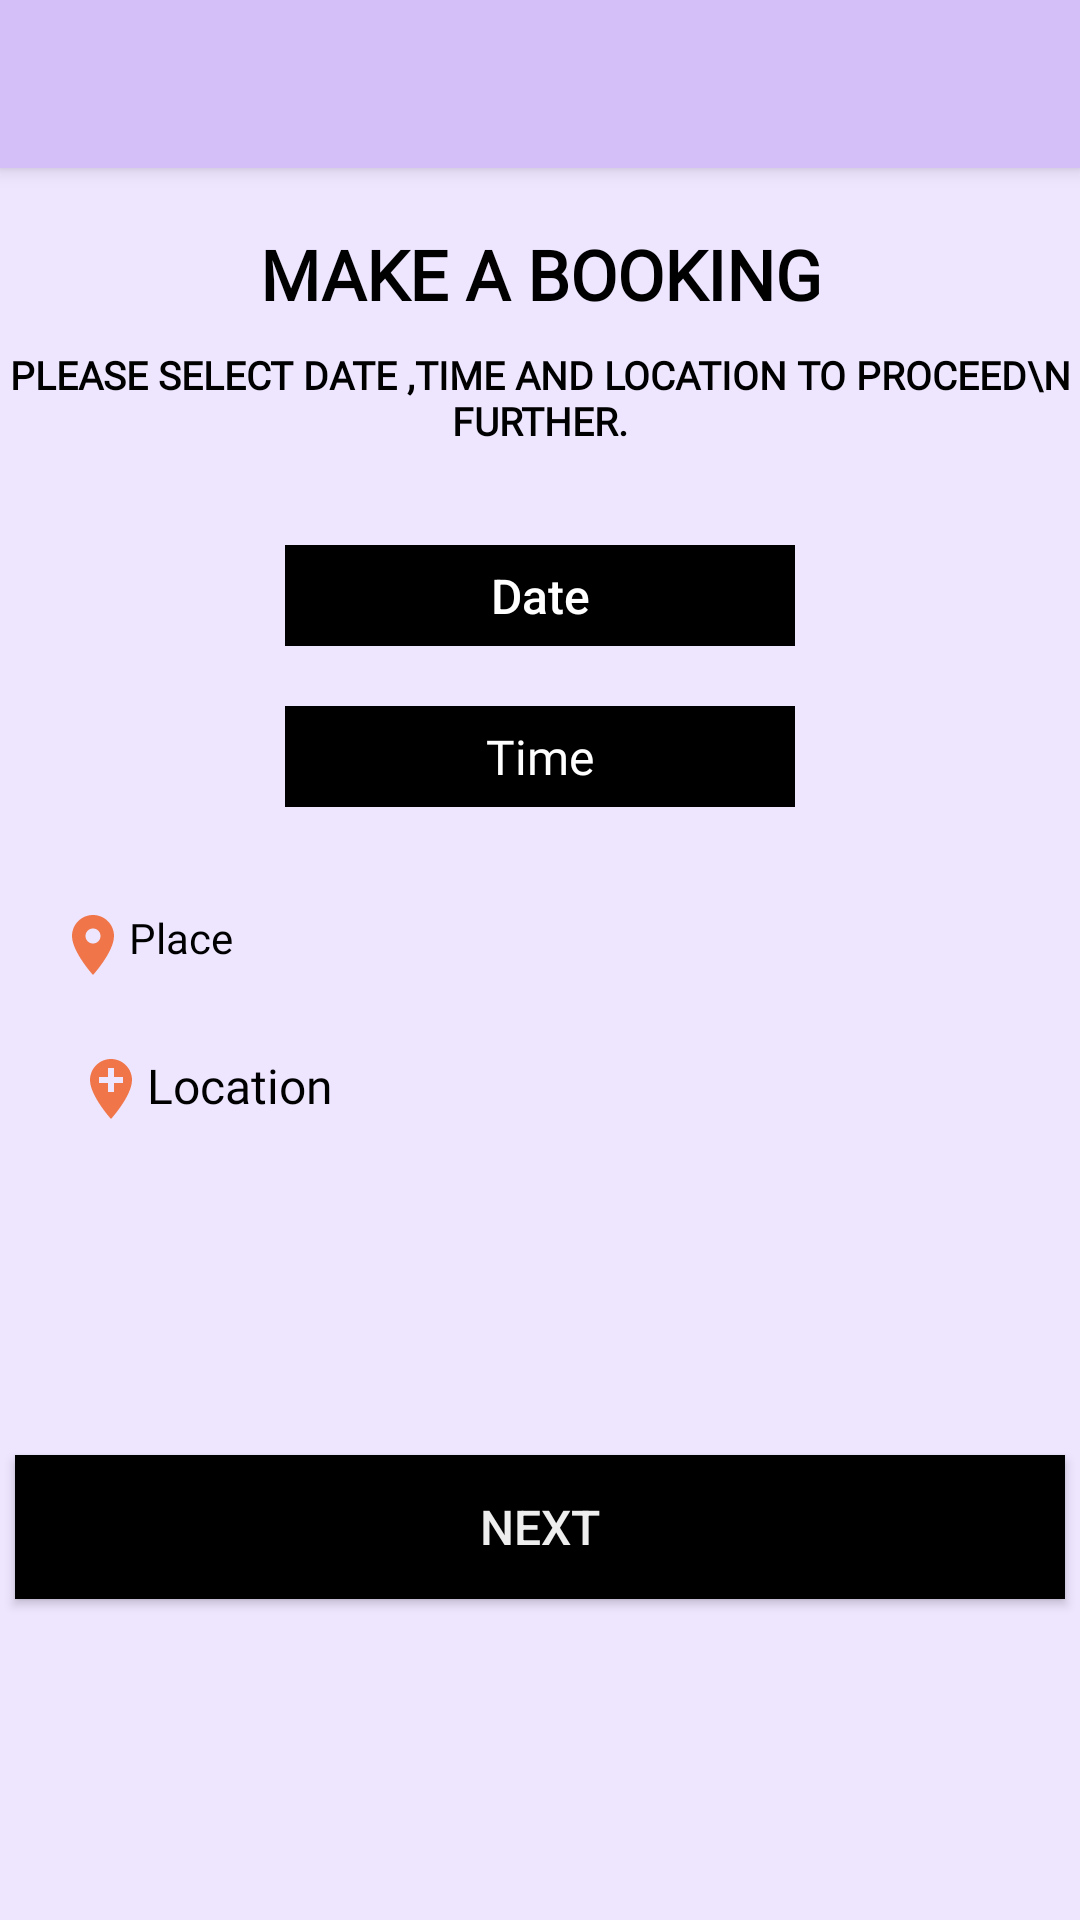

Write the Android layout XML for this screen, with the resource values it uses.
<!-- AndroidManifest.xml: application theme AppTheme -->
<!-- res/layout/activity_booking.xml -->
<?xml version="1.0" encoding="utf-8"?>
<androidx.coordinatorlayout.widget.CoordinatorLayout xmlns:android="http://schemas.android.com/apk/res/android"
    xmlns:app="http://schemas.android.com/apk/res-auto"
    xmlns:tools="http://schemas.android.com/tools"
    android:layout_width="match_parent"
    android:layout_height="match_parent"
    tools:context=".Booking">

    <com.google.android.material.appbar.AppBarLayout
        android:layout_width="match_parent"
        android:layout_height="wrap_content"
        android:theme="@style/AppTheme.AppBarOverlay">

        <androidx.appcompat.widget.Toolbar
            android:id="@+id/toolbar"
            android:layout_width="match_parent"
            android:layout_height="wrap_content"
            android:background="@color/colorPrimary"
            android:minHeight="?attr/actionBarSize"
            app:theme="@style/ThemeOverlay.AppCompat.Dark"/>

    </com.google.android.material.appbar.AppBarLayout>


    <include layout="@layout/content_booking" />

</androidx.coordinatorlayout.widget.CoordinatorLayout>
<!-- res/layout/content_booking.xml (included above) -->
<?xml version="1.0" encoding="utf-8"?>
<RelativeLayout xmlns:android="http://schemas.android.com/apk/res/android"
    xmlns:app="http://schemas.android.com/apk/res-auto"
    xmlns:tools="http://schemas.android.com/tools"
    android:layout_width="match_parent"
    android:layout_height="match_parent"
    android:background="@color/background"
    app:layout_behavior="@string/appbar_scrolling_view_behavior"
    tools:context=".Booking"
    tools:showIn="@layout/activity_booking">

    <TextView

        android:id="@+id/ShowBooking"
        android:layout_width="match_parent"
        android:layout_height="wrap_content"
        android:layout_marginTop="20dp"
        android:fontFamily="@font/caveat_brush"
        android:text="Make a booking"
        android:textAlignment="center"
        android:textAllCaps="true"
        android:textColor="#000"
        android:textSize="23dp"
        android:textStyle="bold" />

    <TextView

        android:id="@+id/bookingss"
        android:layout_width="match_parent"
        android:layout_height="wrap_content"
        android:layout_marginTop="60dp"
        android:fontFamily="@font/artifika"
        android:text="Please select Date ,Time and Location to proceed\n Further."
        android:textAlignment="center"
        android:textAllCaps="true"
        android:textColor="#000"
        android:textSize="13dp"
        android:textStyle="bold" />

    <TextView
        android:id="@+id/Date"
        android:layout_width="170dp"
        android:layout_height="wrap_content"
        android:layout_below="@id/ShowBooking"
        android:layout_centerInParent="true"
        android:layout_marginTop="75dp"
        android:background="#000"
        android:fontFamily="sans-serif-medium"
        android:padding="6dp"
        android:text="Date"
        android:textAlignment="center"
        android:textColor="#fff"
        android:textSize="16dp" />

    <TextView
        android:id="@+id/Time"
        android:layout_width="170dp"
        android:layout_height="wrap_content"
        android:layout_below="@id/Date"
        android:layout_centerInParent="true"
        android:layout_marginTop="20dp"
        android:background="#000"
        android:fontFamily="@font/atomic_age"
        android:padding="6dp"
        android:text="Time"
        android:textAlignment="center"
        android:textColor="#fff"
        android:textSize="16dp" />

    <TextView
        android:id="@+id/locationheading"
        android:layout_width="match_parent"
        android:layout_height="wrap_content"
        android:layout_below="@id/Time"
        android:layout_marginHorizontal="15dp"
        android:layout_marginTop="30dp"
        android:background="@drawable/edit_text2"
        android:drawableLeft="@drawable/ic_location_on_black_24dp"
        android:fontFamily="@font/atomic_age"
        android:padding="4dp"
        android:text="Place"
        android:textColor="#000"
        android:textSize="14dp" />

    <TextView


        android:id="@+id/locationdata"
        android:layout_width="match_parent"
        android:layout_height="wrap_content"
        android:layout_below="@id/locationheading"
        android:layout_marginHorizontal="15dp"
        android:layout_marginTop="10dp"
        android:background="@drawable/edit_text2"
        android:clickable="true"
        android:drawableLeft="@drawable/ic_add_location_black_24dp"
        android:fontFamily="@font/atomic_age"
        android:onClick="Location"
        android:padding="10dp"
        android:text="Location"
        android:textColor="#000"
        android:textSize="16dp" />

    <Button
        android:id="@+id/next"
        android:layout_width="350dp"
        android:layout_height="wrap_content"
        android:layout_below="@id/locationdata"
        android:layout_centerHorizontal="true"
        android:layout_marginTop="100dp"
        android:background="#000"
        android:onClick="SaloonList"
        android:padding="5dp"
        android:text="Next"
        android:textAlignment="center"
        android:textColor="#eee"
        android:textSize="16dp" />
</RelativeLayout>
<!-- resources referenced by this layout -->
<resources>
  <color name="background">#eee6ff</color>
  <color name="colorPrimary">#d4bff9</color>
  <!-- drawable ic_add_location_black_24dp (drawable) -->
  <vector android:alpha="1" android:height="24dp"
      android:tint="#f0764a" android:viewportHeight="24.0"
      android:viewportWidth="24.0" android:width="24dp" xmlns:android="http://schemas.android.com/apk/res/android">
      <path android:fillColor="#FF000000" android:pathData="M12,2C8.14,2 5,5.14 5,9c0,5.25 7,13 7,13s7,-7.75 7,-13c0,-3.86 -3.14,-7 -7,-7zM16,10h-3v3h-2v-3L8,10L8,8h3L11,5h2v3h3v2z"/>
  </vector>
  <!-- drawable ic_location_on_black_24dp (drawable) -->
  <vector android:height="24dp"
      android:tint="#f0764a"
      android:viewportHeight="24.0"
      android:viewportWidth="24.0"
      android:width="24dp"
      xmlns:android="http://schemas.android.com/apk/res/android">
      <path android:fillColor="#FFFFFF" android:pathData="M12,2C8.13,2 5,5.13 5,9c0,5.25 7,13 7,13s7,-7.75 7,-13c0,-3.87 -3.13,-7 -7,-7zM12,11.5c-1.38,0 -2.5,-1.12 -2.5,-2.5s1.12,-2.5 2.5,-2.5 2.5,1.12 2.5,2.5 -1.12,2.5 -2.5,2.5z"/>
  </vector>
  <style name="AppTheme.AppBarOverlay" parent="ThemeOverlay.AppCompat.Dark.ActionBar" />
  <style name="AppTheme" parent="Theme.AppCompat.Light.NoActionBar">
          
          <item name="colorPrimary">@color/colorPrimary</item>
          <item name="colorPrimaryDark">@color/colorPrimaryDark</item>
          <item name="colorAccent">@color/colorAccent</item>
      </style>
  <color name="colorPrimaryDark">#b794f6</color>
  <color name="colorAccent">#000000</color>
</resources>
